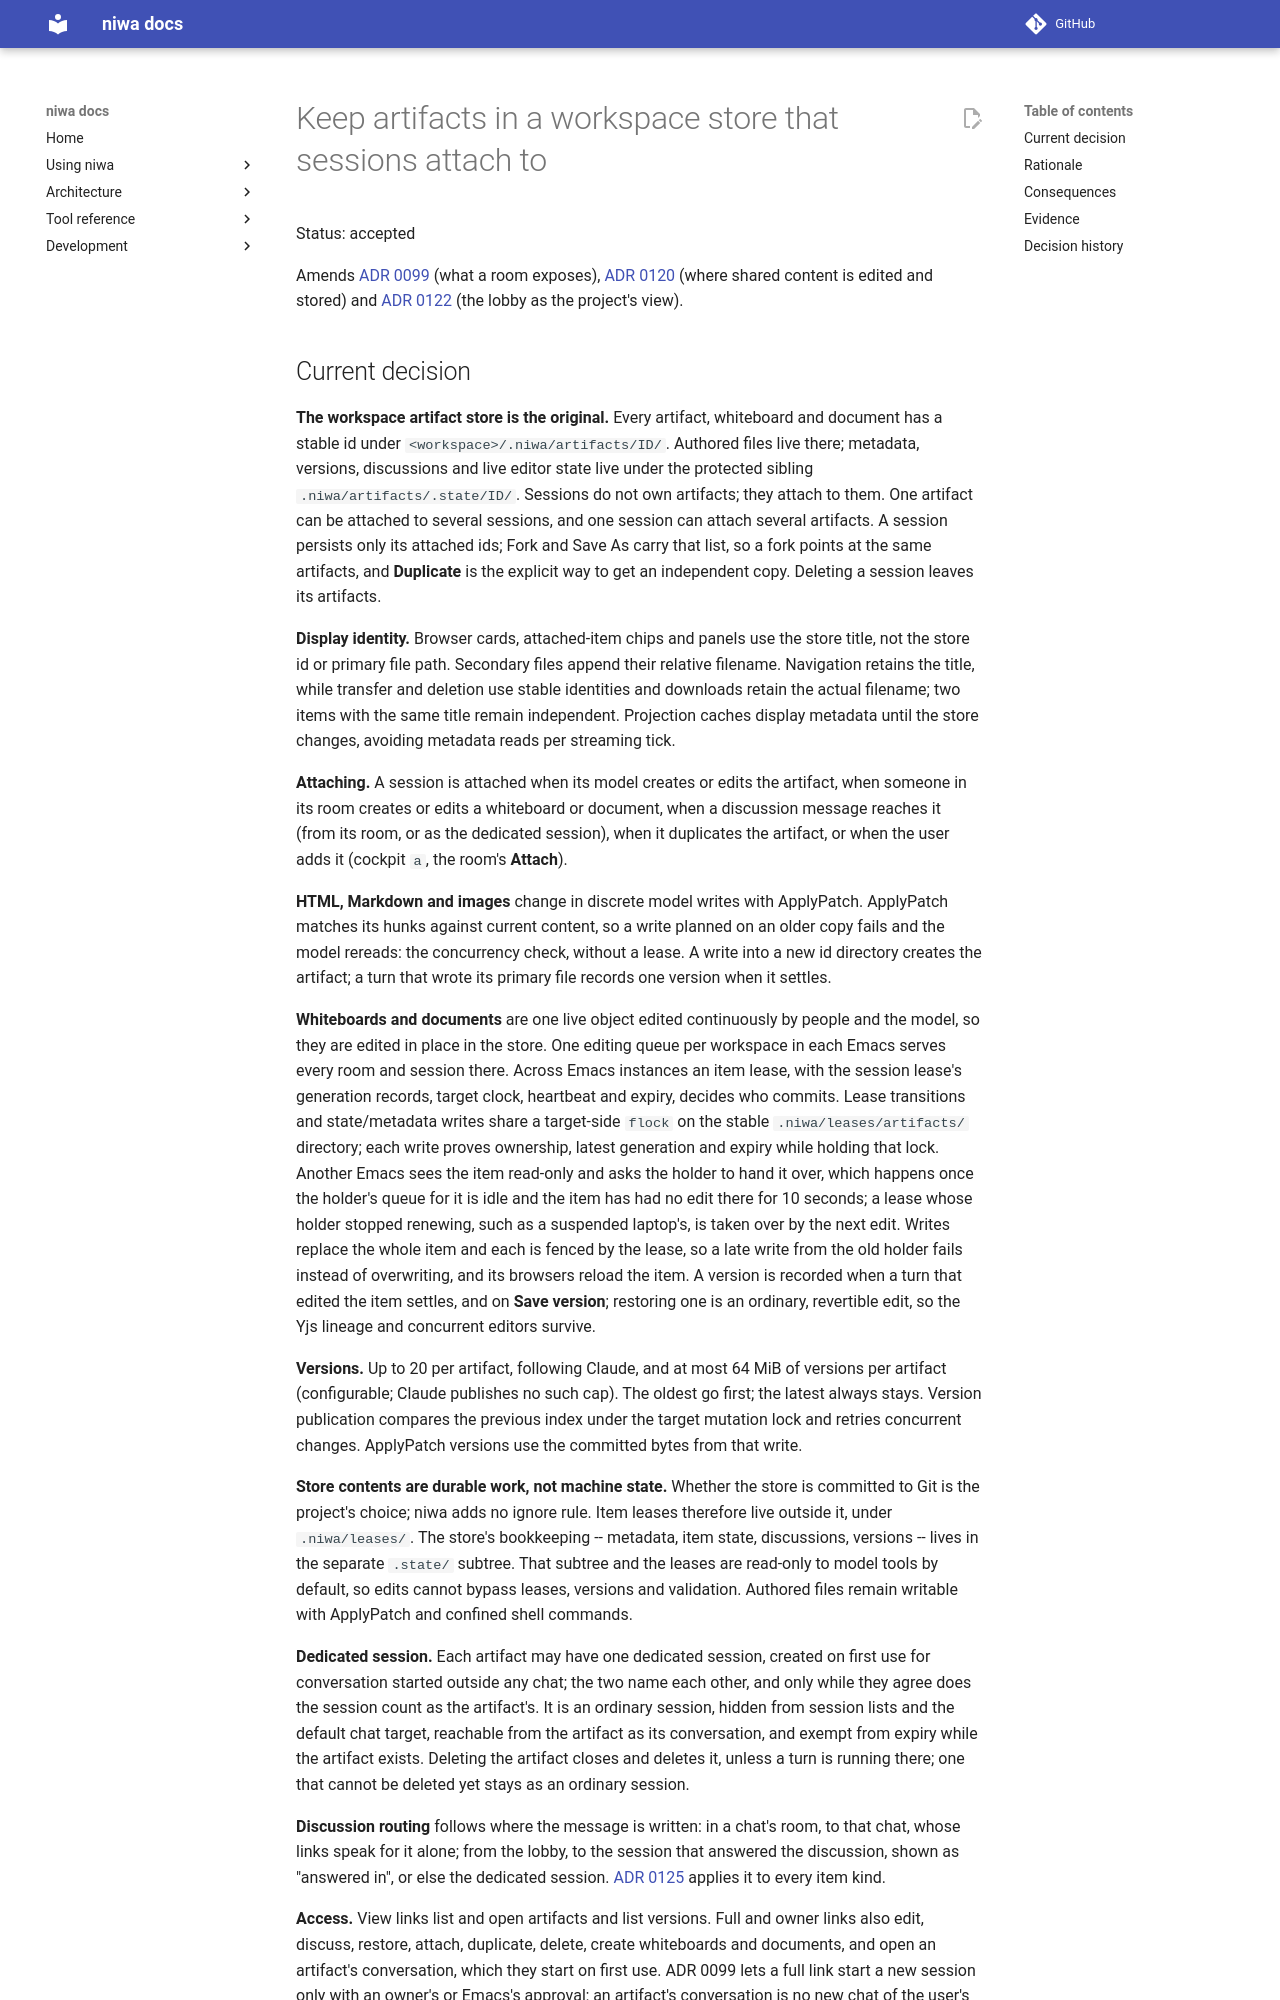

repository: FrauH0lle/niwa.el · page: adr/0124-keep-artifacts-in-a-workspace-store/index.html · generator: mkdocs

# Keep artifacts in a workspace store that sessions attach to

Status: accepted

Amends [ADR 0099](0099-project-live-collaboration-from-host-authoritative-state.md)
(what a room exposes), [ADR 0120](0120-edit-shared-content-through-the-session-host.md)
(where shared content is edited and stored) and
[ADR 0122](0122-let-full-links-change-project-files-directly.md) (the lobby as
the project's view).
